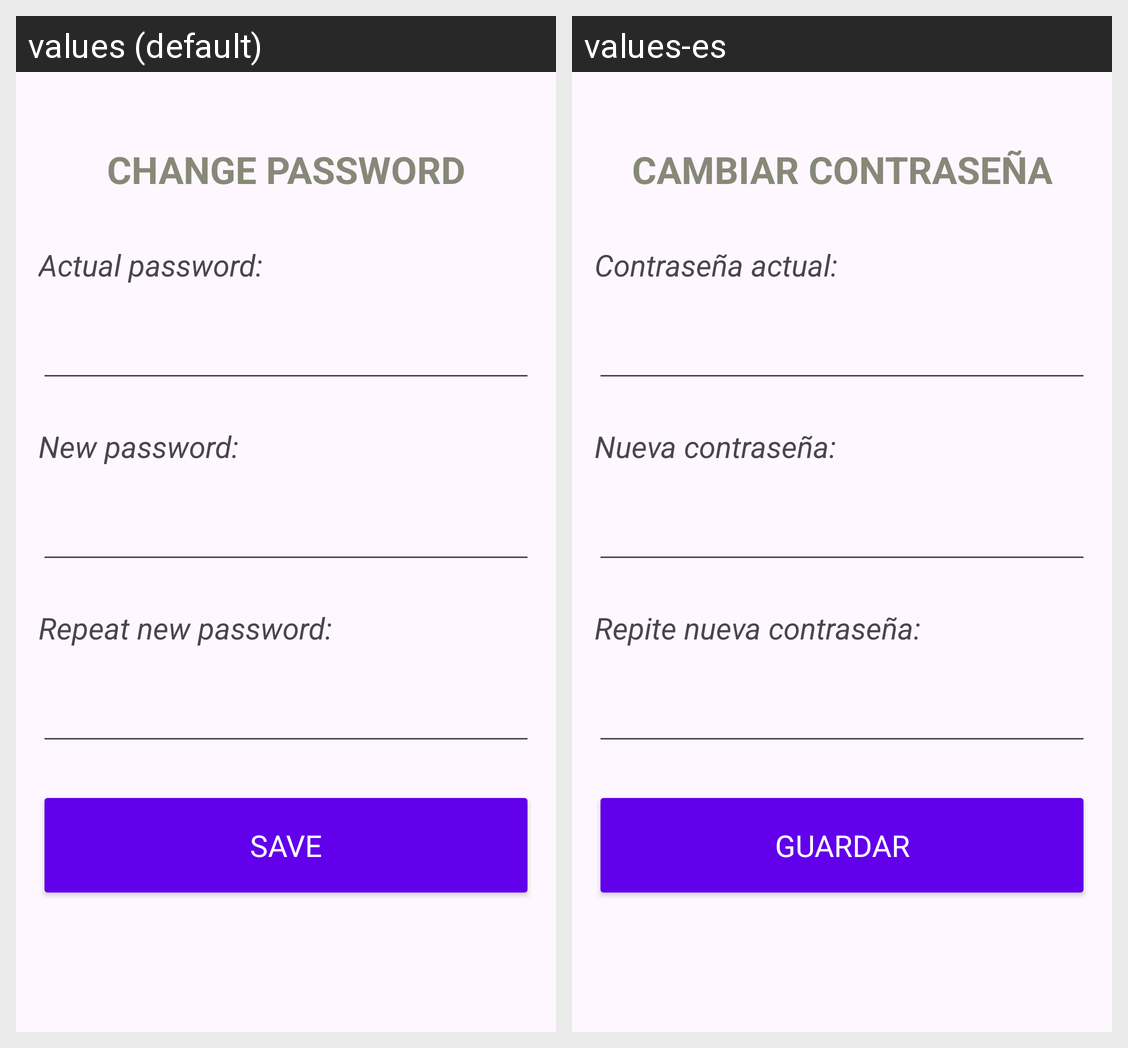

Here is an Android app screen in its default locale and in the app's own translations. Write out the translated-string differences for the strings that appear on this screen.
Android screen res/layout/activity_changepass.xml rendered under 2 locales, left to right: values (default), values-es. Device: Nexus 5 (rendered at 1080×1920; each locale shown at half size, 540×960, under a caption strip naming it); theme Theme.BancoAMK.
Strings drawn on this screen, with the default value and each locale's value (text and hints the layout hard-codes, and strings that could not be matched under every locale, appear in the picture but are not listed):

change_password
  values: CHANGE PASSWORD
  values-es: CAMBIAR CONTRASEÑA

actual_password
  values: Actual password:
  values-es: Contraseña actual:

new_password1
  values: New password:
  values-es: Nueva contraseña:

new_password2
  values: Repeat new password:
  values-es: Repite nueva contraseña:

btChange_pass
  values: SAVE
  values-es: GUARDAR
